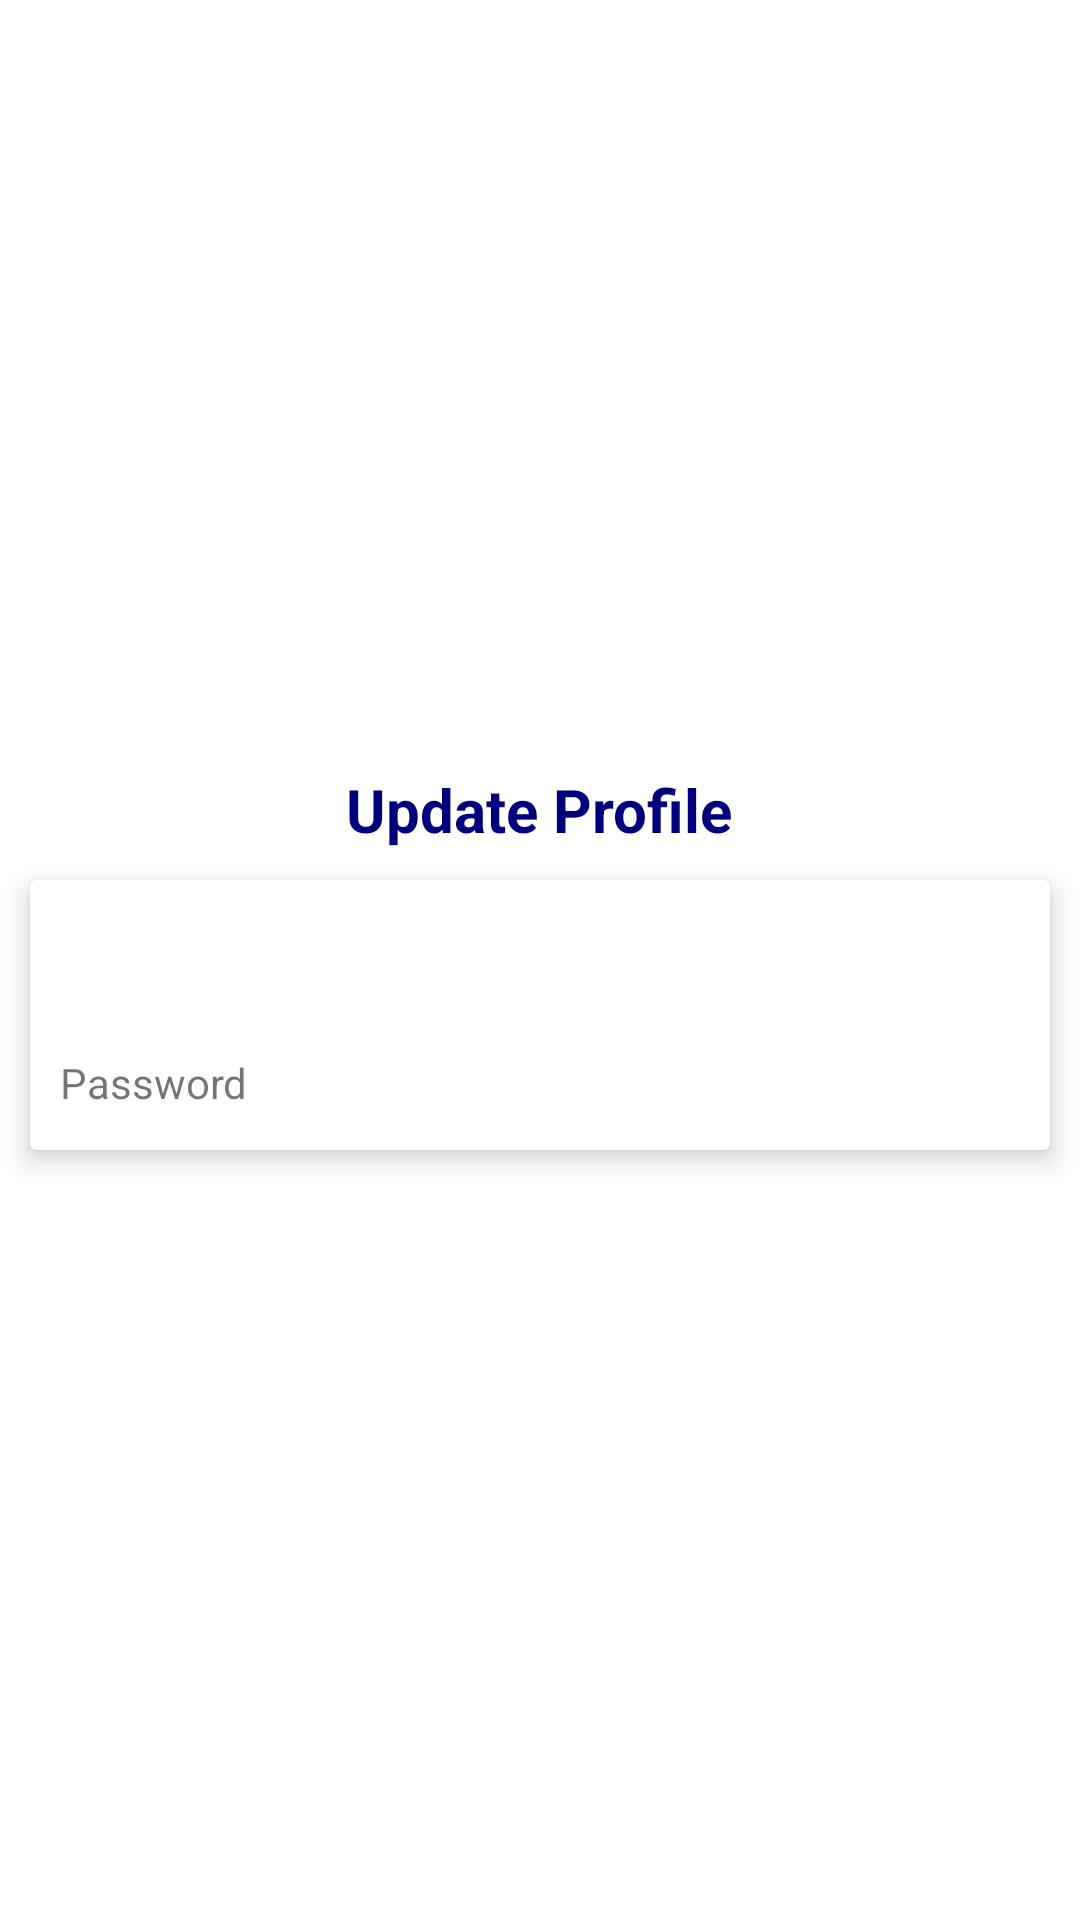

Layout XML and referenced resources for this Android screen:
<!-- AndroidManifest.xml: application theme Theme.TapAndRepair -->
<!-- res/layout/update_profile_layout.xml -->
<?xml version="1.0" encoding="utf-8"?>
<LinearLayout xmlns:android="http://schemas.android.com/apk/res/android"
    xmlns:app="http://schemas.android.com/apk/res-auto"
    xmlns:tools="http://schemas.android.com/tools"
    android:orientation="vertical"
    android:layout_width="match_parent"
    android:layout_height="wrap_content"
    android:gravity="center">

    <TextView
        android:layout_marginTop="10dp"
        android:textSize="20sp"
        android:layout_width="wrap_content"
        android:layout_height="wrap_content"
        android:text="Update Profile"
        android:textColor="@color/darkBlue"
        android:textStyle="bold"/>

    <androidx.cardview.widget.CardView
        android:layout_margin="10dp"
        app:cardElevation="5dp"
        android:layout_width="match_parent"
        android:layout_height="wrap_content">
        <LinearLayout
            android:orientation="vertical"
            android:layout_width="match_parent"
            android:layout_height="wrap_content">
            <androidx.constraintlayout.widget.ConstraintLayout
                android:padding="10dp"
                android:layout_width="match_parent"
                android:layout_height="wrap_content">

                <TextView
                    android:id="@+id/name"
                    android:layout_width="wrap_content"
                    android:layout_height="wrap_content"
                    app:layout_constraintBottom_toBottomOf="parent"
                    app:layout_constraintStart_toStartOf="parent"
                    app:layout_constraintTop_toTopOf="parent" />

                <android.widget.Button
                    android:id="@+id/updateName"
                    android:text="Update"
                    android:textColor="@color/white"
                    android:textAllCaps="false"
                    android:layout_width="wrap_content"
                    android:layout_height="25dp"
                    android:background="@drawable/solid_blue_button"
                    app:layout_constraintBottom_toBottomOf="parent"
                    app:layout_constraintEnd_toEndOf="parent"
                    app:layout_constraintTop_toTopOf="parent" />
            </androidx.constraintlayout.widget.ConstraintLayout>

            <androidx.constraintlayout.widget.ConstraintLayout
                android:padding="10dp"
                android:layout_width="match_parent"
                android:layout_height="wrap_content">

                <TextView
                    android:id="@+id/password"
                    android:layout_width="wrap_content"
                    android:layout_height="wrap_content"
                    android:text="Password"
                    app:layout_constraintBottom_toBottomOf="parent"
                    app:layout_constraintStart_toStartOf="parent"
                    app:layout_constraintTop_toTopOf="parent" />

                <android.widget.Button
                    android:id="@+id/updatePassword"
                    android:text="Update"
                    android:textColor="@color/white"
                    android:textAllCaps="false"
                    android:layout_width="wrap_content"
                    android:layout_height="25dp"
                    android:background="@drawable/solid_blue_button"
                    app:layout_constraintBottom_toBottomOf="parent"
                    app:layout_constraintEnd_toEndOf="parent"
                    app:layout_constraintTop_toTopOf="parent" />
            </androidx.constraintlayout.widget.ConstraintLayout>
        </LinearLayout>
    </androidx.cardview.widget.CardView>


</LinearLayout>
<!-- resources referenced by this layout -->
<resources>
  <color name="darkBlue">#00007d</color>
  <color name="white">#FFFFFFFF</color>
  <style name="Theme.TapAndRepair" parent="Theme.MaterialComponents.Light.NoActionBar">
          
          <item name="colorPrimary">@color/purple_500</item>
          <item name="colorPrimaryVariant">@color/purple_700</item>
          <item name="colorOnPrimary">@color/white</item>
          
          <item name="colorSecondary">@color/teal_200</item>
          <item name="colorSecondaryVariant">@color/teal_700</item>
          <item name="colorOnSecondary">@color/black</item>
          
          <item name="android:statusBarColor" tools:targetApi="l">@color/darkBlue</item>
          
      </style>
  <color name="purple_500">#FF6200EE</color>
  <color name="purple_700">#FF3700B3</color>
  <color name="teal_200">#FF03DAC5</color>
  <color name="teal_700">#FF018786</color>
  <color name="black">#FF000000</color>
</resources>
